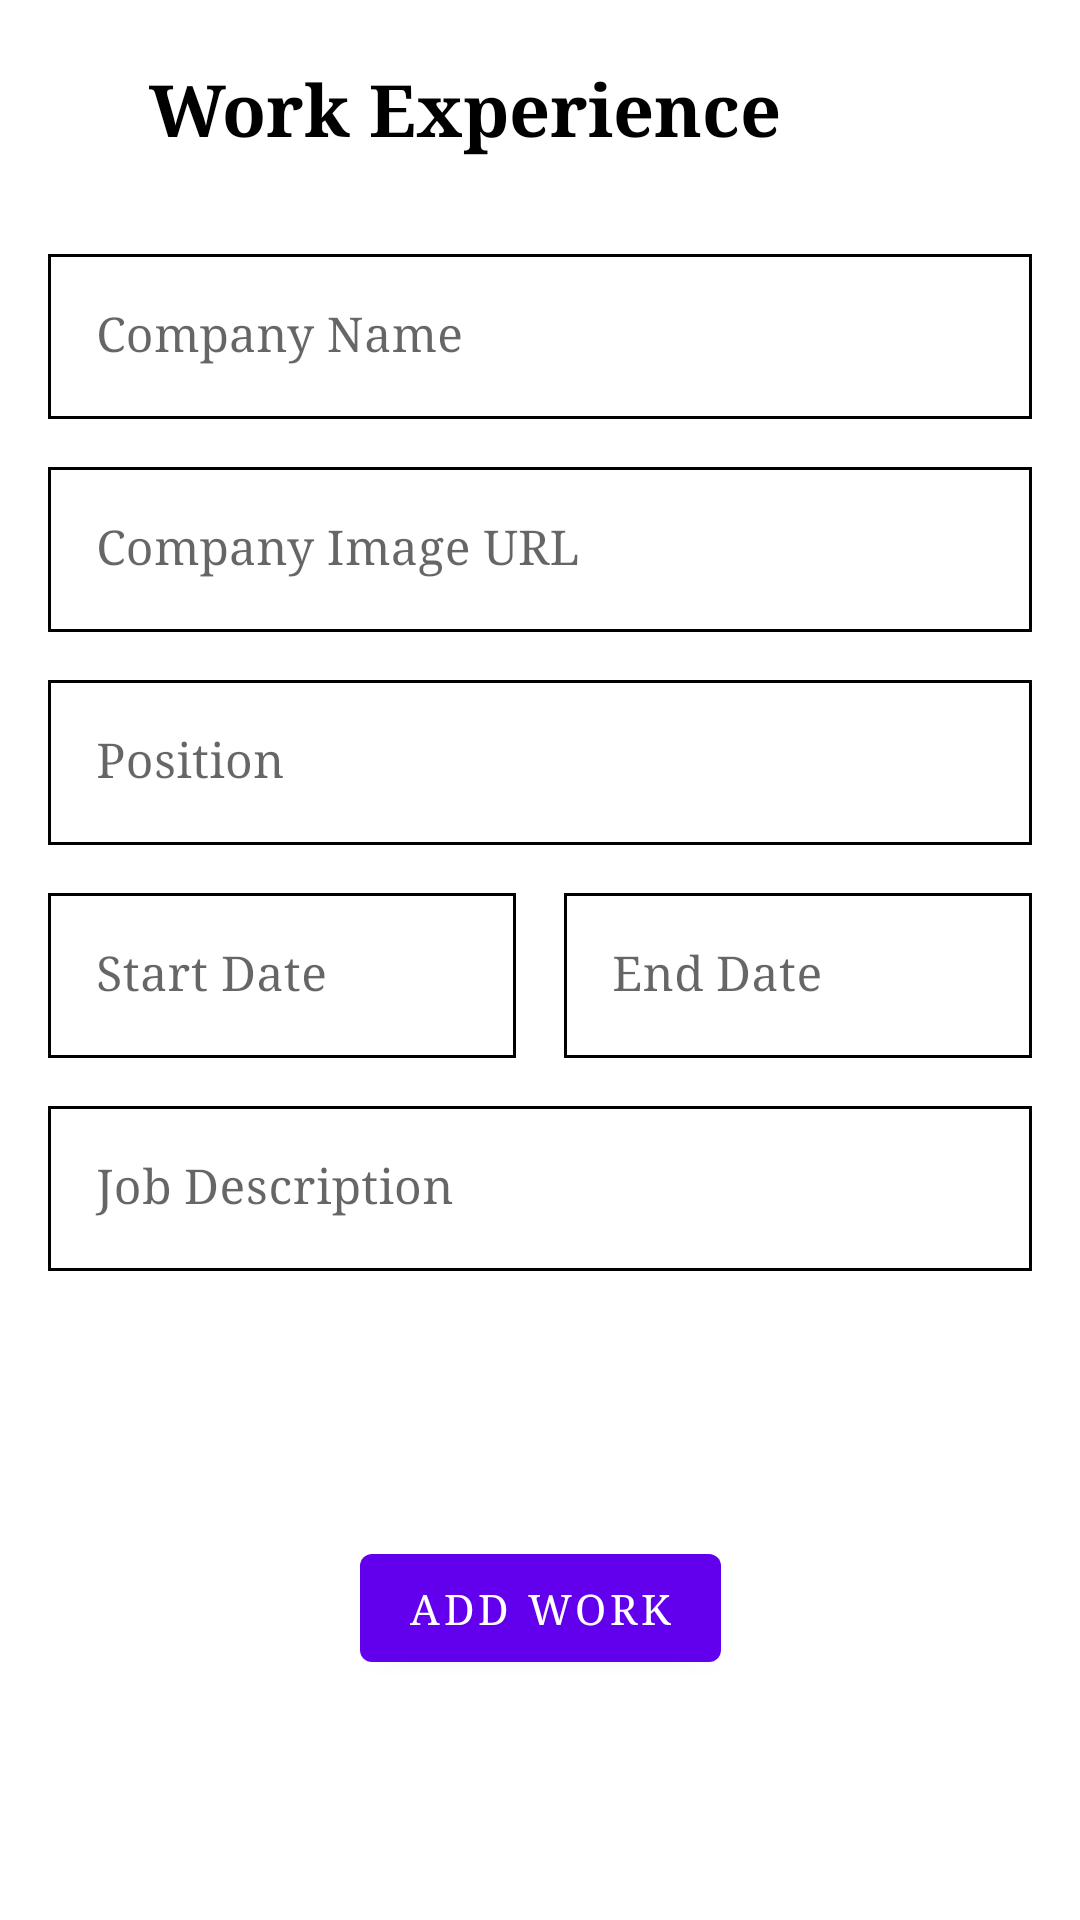

This screen was rendered from an Android layout file. Write that file and the resources it references.
<!-- AndroidManifest.xml: application theme Theme.MDPAssignments -->
<!-- res/layout/dialog_add_work.xml -->
<?xml version="1.0" encoding="utf-8"?>

<androidx.constraintlayout.widget.ConstraintLayout xmlns:android="http://schemas.android.com/apk/res/android"
    xmlns:app="http://schemas.android.com/apk/res-auto"
    android:layout_width="match_parent"
    android:layout_height="wrap_content"
    android:padding="16dp">

    <ImageView
        android:id="@+id/closeImageView"
        android:layout_width="wrap_content"
        android:layout_height="wrap_content"
        android:padding="8dp"
        app:layout_constraintEnd_toEndOf="parent"
        app:layout_constraintStart_toEndOf="@+id/title"
        app:layout_constraintTop_toTopOf="parent"
        app:srcCompat="@drawable/ic_baseline_close_24"
        app:tint="@color/black" />

    <TextView
        android:id="@+id/title"
        android:layout_width="wrap_content"
        android:layout_height="wrap_content"
        android:layout_marginTop="4dp"
        android:text="Work Experience"
        android:textColor="@color/black"
        android:textSize="24sp"
        android:textStyle="bold"
        app:layout_constraintEnd_toStartOf="@+id/closeImageView"
        app:layout_constraintStart_toStartOf="parent"
        app:layout_constraintTop_toTopOf="parent" />

    <com.google.android.material.textfield.TextInputLayout
        android:id="@+id/companyNameTextInputLayout"
        android:layout_width="0dp"
        android:layout_height="wrap_content"
        android:layout_marginTop="32dp"
        android:hint="Company Name"
        android:textSize="14sp"
        app:helperTextTextColor="@android:color/holo_red_dark"
        app:layout_constraintEnd_toEndOf="parent"
        app:layout_constraintHorizontal_bias="0"
        app:layout_constraintStart_toStartOf="parent"
        app:layout_constraintTop_toBottomOf="@+id/title">

        <com.google.android.material.textfield.TextInputEditText
            android:id="@+id/companyEditText"
            android:layout_width="match_parent"
            android:layout_height="match_parent"
            android:background="@drawable/edittext_background"
            android:inputType="text"
            android:textSize="16sp" />
    </com.google.android.material.textfield.TextInputLayout>

    <com.google.android.material.textfield.TextInputLayout
        android:id="@+id/companyImageTextInputLayout"
        android:layout_width="0dp"
        android:layout_height="wrap_content"
        android:layout_marginTop="16dp"
        android:hint="Company Image URL"
        android:textSize="14sp"
        app:helperTextTextColor="@android:color/holo_red_dark"
        app:layout_constraintEnd_toEndOf="parent"
        app:layout_constraintHorizontal_bias="0"
        app:layout_constraintStart_toStartOf="parent"
        app:layout_constraintTop_toBottomOf="@+id/companyNameTextInputLayout">

        <com.google.android.material.textfield.TextInputEditText
            android:id="@+id/companyImageUrlEditText"
            android:layout_width="match_parent"
            android:layout_height="match_parent"
            android:background="@drawable/edittext_background"
            android:inputType="textUri"
            android:textSize="16sp" />
    </com.google.android.material.textfield.TextInputLayout>

    <com.google.android.material.textfield.TextInputLayout
        android:id="@+id/positionTextInputLayout"
        android:layout_width="0dp"
        android:layout_height="wrap_content"
        android:layout_marginTop="16dp"
        android:hint="Position"
        android:textSize="14sp"
        app:helperTextTextColor="@android:color/holo_red_dark"
        app:layout_constraintEnd_toEndOf="parent"
        app:layout_constraintHorizontal_bias="0"
        app:layout_constraintStart_toStartOf="parent"
        app:layout_constraintTop_toBottomOf="@+id/companyImageTextInputLayout">

        <com.google.android.material.textfield.TextInputEditText
            android:id="@+id/positionEditText"
            android:layout_width="match_parent"
            android:layout_height="match_parent"
            android:background="@drawable/edittext_background"
            android:textSize="16sp" />
    </com.google.android.material.textfield.TextInputLayout>

    <com.google.android.material.textfield.TextInputLayout
        android:id="@+id/startDateTextInputLayout"
        android:layout_width="0dp"
        android:layout_height="wrap_content"
        android:layout_marginTop="16dp"
        android:hint="Start Date"
        android:textSize="14sp"
        app:helperTextTextColor="@android:color/holo_red_dark"
        app:layout_constraintEnd_toStartOf="@+id/endDateTextInputLayout"
        app:layout_constraintHorizontal_bias="0"
        app:layout_constraintStart_toStartOf="parent"
        app:layout_constraintTop_toBottomOf="@+id/positionTextInputLayout">

        <com.google.android.material.textfield.TextInputEditText
            android:id="@+id/startDateEditText"
            android:layout_width="match_parent"
            android:layout_height="match_parent"
            android:background="@drawable/edittext_background"
            android:inputType="date"
            android:textSize="16sp" />
    </com.google.android.material.textfield.TextInputLayout>

    <com.google.android.material.textfield.TextInputLayout
        android:id="@+id/endDateTextInputLayout"
        android:layout_width="0dp"
        android:layout_height="wrap_content"
        android:layout_marginStart="16dp"
        android:layout_marginTop="16dp"
        android:hint="End Date"
        android:textSize="14sp"
        app:helperTextTextColor="@android:color/holo_red_dark"
        app:layout_constraintEnd_toEndOf="parent"
        app:layout_constraintHorizontal_bias="0"
        app:layout_constraintStart_toEndOf="@+id/startDateTextInputLayout"
        app:layout_constraintTop_toBottomOf="@+id/positionTextInputLayout">

        <com.google.android.material.textfield.TextInputEditText
            android:id="@+id/endDateEditText"
            android:layout_width="match_parent"
            android:layout_height="match_parent"
            android:background="@drawable/edittext_background"
            android:inputType="date"
            android:textSize="16sp" />
    </com.google.android.material.textfield.TextInputLayout>

    <com.google.android.material.textfield.TextInputLayout
        android:id="@+id/descriptionTextInputLayout"
        android:layout_width="0dp"
        android:layout_height="wrap_content"
        android:layout_marginTop="16dp"
        android:hint="Job Description"
        android:textSize="14sp"
        app:helperTextTextColor="@android:color/holo_red_dark"
        app:layout_constraintEnd_toEndOf="parent"
        app:layout_constraintHorizontal_bias="0"
        app:layout_constraintStart_toStartOf="parent"
        app:layout_constraintTop_toBottomOf="@+id/startDateTextInputLayout">

        <com.google.android.material.textfield.TextInputEditText
            android:id="@+id/descriptionEditText"
            android:layout_width="match_parent"
            android:layout_height="match_parent"
            android:background="@drawable/edittext_background"
            android:inputType="textMultiLine"
            android:textSize="16sp" />
    </com.google.android.material.textfield.TextInputLayout>

    <com.google.android.material.button.MaterialButton
        android:id="@+id/addWorkButton"
        android:layout_width="wrap_content"
        android:layout_height="wrap_content"
        android:layout_marginTop="32dp"
        android:layout_marginBottom="8dp"
        android:text="Add Work"
        android:textColor="@color/white"
        app:layout_constraintBottom_toBottomOf="parent"
        app:layout_constraintEnd_toEndOf="parent"
        app:layout_constraintStart_toStartOf="parent"
        app:layout_constraintTop_toBottomOf="@+id/descriptionTextInputLayout" />

    <ProgressBar
        android:id="@+id/progressBar"
        android:layout_width="wrap_content"
        android:layout_height="wrap_content"
        android:visibility="gone"
        app:layout_constraintBottom_toBottomOf="parent"
        app:layout_constraintEnd_toEndOf="parent"
        app:layout_constraintStart_toStartOf="parent"
        app:layout_constraintTop_toBottomOf="@+id/descriptionTextInputLayout" />

</androidx.constraintlayout.widget.ConstraintLayout>
<!-- resources referenced by this layout -->
<resources>
  <color name="black">#FF000000</color>
  <color name="white">#FFFFFFFF</color>
  <!-- drawable edittext_background (drawable) -->
  <?xml version="1.0" encoding="utf-8"?>
  
  <shape xmlns:android="http://schemas.android.com/apk/res/android">
      <stroke
          android:width="1dp"
          android:color="@color/border_color" />
  </shape>
  <style name="Theme.MDPAssignments" parent="Theme.MaterialComponents.Light.NoActionBar">
          
          <item name="colorPrimary">@color/purple_500</item>
          <item name="colorPrimaryVariant">@color/purple_700</item>
          <item name="colorOnPrimary">@color/white</item>
          
          <item name="colorSecondary">@color/teal_200</item>
          <item name="colorSecondaryVariant">@color/teal_700</item>
          <item name="colorOnSecondary">@color/black</item>
          
          <item name="android:statusBarColor" tools:targetApi="l">?attr/colorPrimaryVariant</item>
          
          <item name="android:typeface">serif</item>
      </style>
  <color name="purple_500">#FF6200EE</color>
  <color name="purple_700">#FF3700B3</color>
  <color name="teal_200">#FF03DAC5</color>
  <color name="teal_700">#FF018786</color>
</resources>
